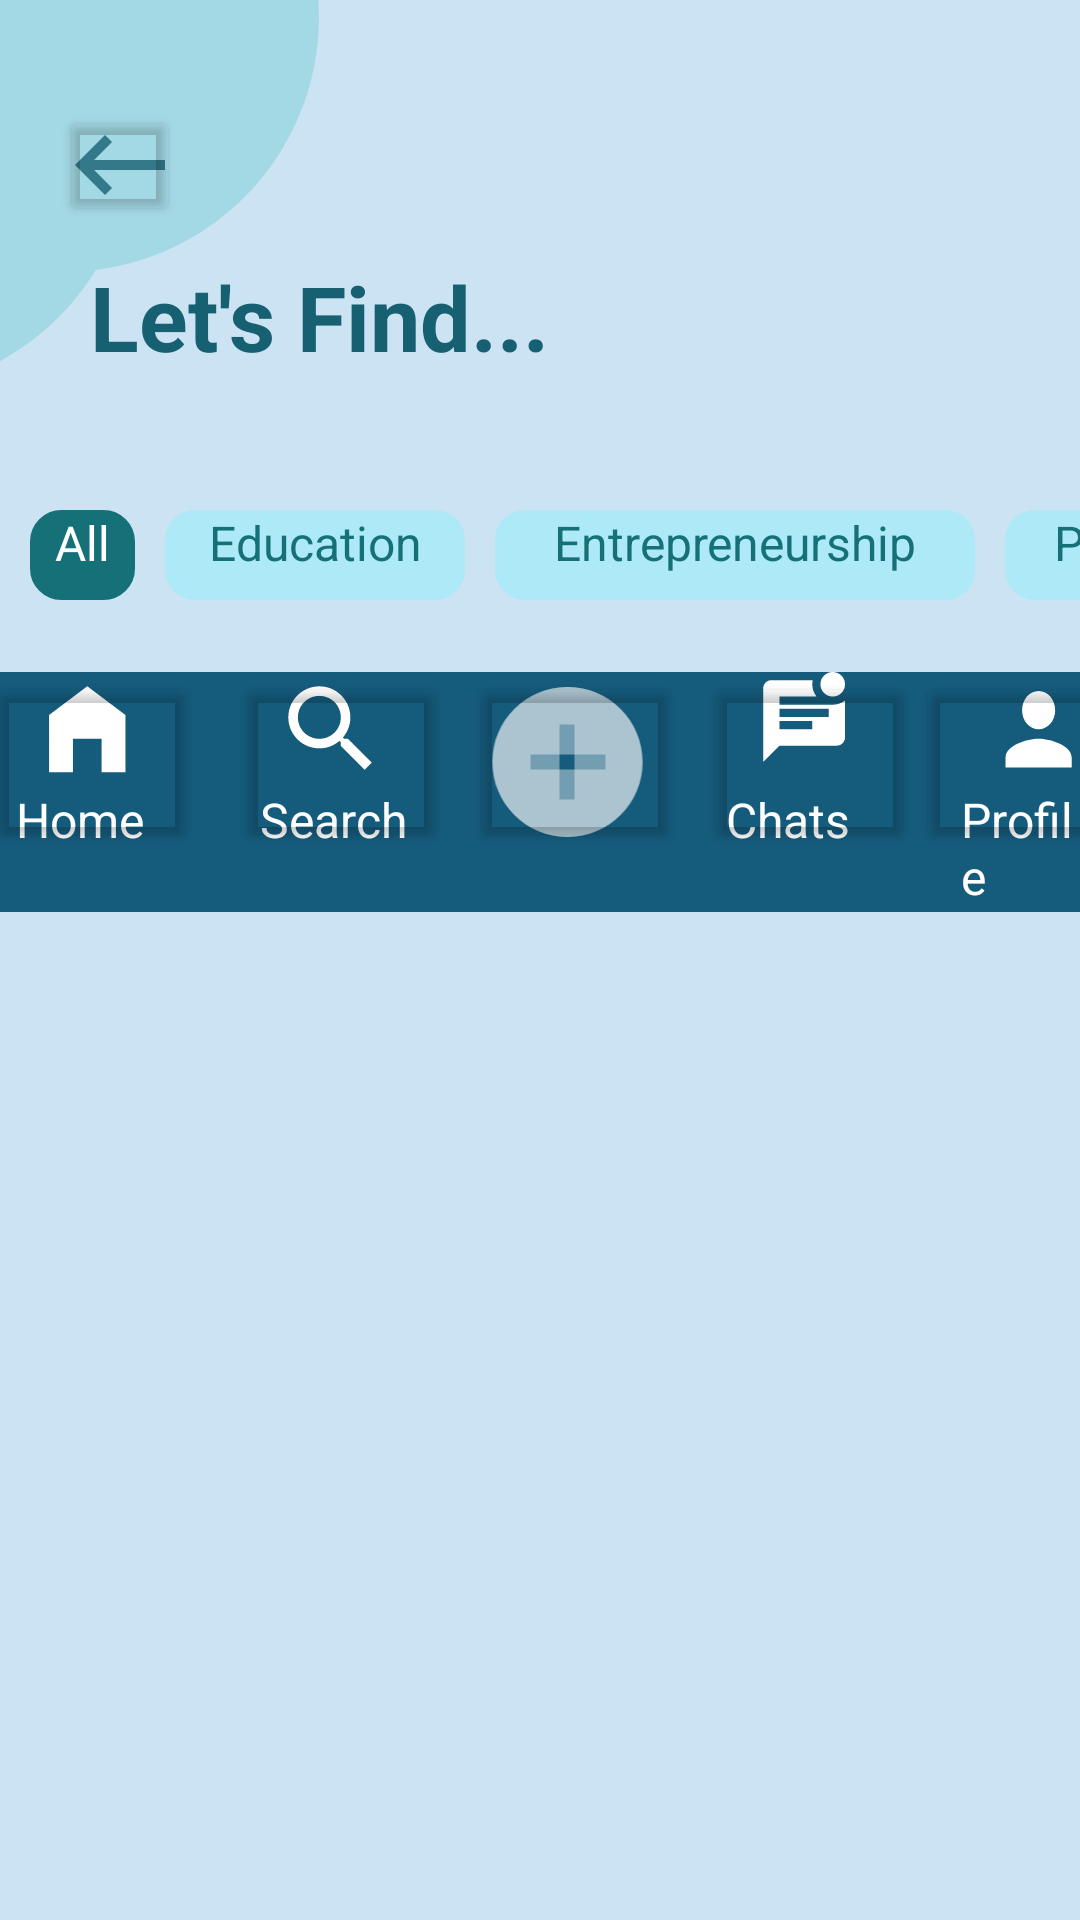

Produce the Android XML layout that renders to this screen, including the resource entries it uses.
<!-- AndroidManifest.xml: application theme Theme.I212470 -->
<!-- res/layout/activity_screen8_searching.xml -->
<?xml version="1.0" encoding="utf-8"?>
<androidx.constraintlayout.widget.ConstraintLayout
    xmlns:android="http://schemas.android.com/apk/res/android"
    xmlns:app="http://schemas.android.com/apk/res-auto"
    xmlns:tools="http://schemas.android.com/tools"
    android:layout_width="match_parent"
    android:layout_height="match_parent"
    tools:context=".MainActivity"
    android:background="@color/backGround_home">

    <ImageView
        android:id="@+id/imageView"
        android:layout_width="170dp"
        android:layout_height="170dp"
        android:layout_marginTop="-40dp"
        android:layout_marginEnd="316dp"
        android:background="@drawable/circle_1"
        app:layout_constraintEnd_toEndOf="parent"
        app:layout_constraintTop_toTopOf="parent"
        app:srcCompat="@drawable/circle_1" />

    <ImageView
        android:id="@+id/imageView2"
        android:layout_width="170dp"
        android:layout_height="170dp"
        android:layout_marginTop="-80dp"
        android:layout_marginEnd="254dp"
        app:layout_constraintEnd_toEndOf="parent"
        app:layout_constraintTop_toTopOf="parent"
        app:srcCompat="@drawable/circle_1" />

    <LinearLayout
        android:layout_width="match_parent"
        android:layout_height="match_parent"
        android:orientation="vertical"
        android:weightSum="20">

        
        <LinearLayout
            android:layout_width="match_parent"
            android:layout_height="0dp"
            android:textAlignment="center"
            android:layout_weight="5"
            android:orientation="vertical">



            <LinearLayout
                android:layout_width="match_parent"
                android:layout_height="wrap_content"
                android:textAlignment="center"
                android:orientation="vertical">

                
                <ImageView
                    android:layout_width="40dp"
                    android:layout_height="40dp"
                    android:backgroundTint="@color/homePageTextColor1"
                    android:src="@drawable/ic_back"
                    android:layout_marginStart="20dp"
                    android:layout_marginTop="35dp">
                </ImageView>

                <Button
                    android:id="@+id/Backbtn_onSearchingPage"
                    android:layout_height="40dp"
                    android:layout_width="40dp"
                    android:backgroundTint="#00CBE3F3"
                    android:layout_marginTop="-40dp"
                    android:layout_marginStart="20dp">
                </Button>

                <TextView
                    android:layout_width="wrap_content"
                    android:layout_height="wrap_content"
                    android:fontFamily="sans-serif"
                    android:text="Let's Find..."
                    android:textColor="@color/searchPageTextColor"
                    android:textSize="30sp"
                    android:layout_marginTop="10dp"
                    android:layout_marginStart="30dp"
                    android:textStyle="bold"/>
            </LinearLayout>

        </LinearLayout>

        
        <LinearLayout
            android:background="@drawable/login_rounded"
            android:layout_width="match_parent"
            android:layout_height="0dp"
            android:textAlignment="center"
            android:layout_weight="2"
            android:orientation="horizontal">

            <TextView
                android:layout_height="30dp"
                android:layout_width="35dp"
                android:text="All"
                android:textSize="16sp"
                android:background="@drawable/verify_btn"
                android:backgroundTint="#157177"
                android:textColor="@color/white"
                android:layout_marginStart="10dp"
                android:layout_marginTop="10dp"
                android:textAlignment="center">
            </TextView>

            <TextView
                android:layout_height="30dp"
                android:layout_width="100dp"
                android:text="Education"
                android:textSize="16sp"
                android:background="@drawable/rectangle"
                android:textColor="#157177"
                android:layout_marginStart="10dp"
                android:layout_marginTop="10dp"
                android:textAlignment="center">
            </TextView>

            <TextView
                android:layout_height="30dp"
                android:layout_width="160dp"
                android:text="Entrepreneurship"
                android:textSize="16sp"
                android:background="@drawable/rectangle"
                android:textColor="#157177"
                android:layout_marginStart="10dp"
                android:layout_marginTop="10dp"
                android:textAlignment="center">
            </TextView>

            <TextView
                android:layout_height="30dp"
                android:layout_width="150dp"
                android:text="Personal Growth"
                android:textSize="16sp"
                android:background="@drawable/rectangle"
                android:textColor="#157177"
                android:layout_marginStart="10dp"
                android:layout_marginTop="10dp"
                android:textAlignment="center">
            </TextView>

        </LinearLayout>

        
        <LinearLayout
            android:background="#155B7C"
            android:layout_width="match_parent"
            android:layout_height="0dp"
            android:textAlignment="center"
            android:layout_weight="2.5"
            android:orientation="horizontal">

            
            <ImageView

                android:layout_width="wrap_content"
                android:layout_height="wrap_content"
                android:layout_marginBottom="20dp"
                android:layout_marginStart="10dp"
                android:background="@drawable/ic_home"
                android:backgroundTint="@color/white" />

            <TextView
                android:layout_width="wrap_content"
                android:layout_height="wrap_content"
                android:fontFamily="sans-serif-thin"
                android:textStyle="bold"

                android:textColor="@color/white"
                android:textSize="16dp"
                android:text="Home"
                android:layout_marginStart="-40dp"
                android:layout_marginTop="20dp">
            </TextView>

            <Button
                android:id="@+id/Homebtn_onHomePage"
                android:layout_height="60dp"
                android:layout_width="70dp"
                android:backgroundTint="#00155B7C"
                android:layout_marginStart="-52dp">
            </Button>

            
            <ImageView
                android:layout_width="wrap_content"
                android:layout_height="wrap_content"
                android:layout_marginBottom="20dp"
                android:background="@drawable/ic_search"
                android:backgroundTint="@color/white"
                android:layout_marginStart="25dp"/>

            <TextView
                android:layout_width="wrap_content"
                android:layout_height="wrap_content"
                android:fontFamily="sans-serif-thin"
                android:textStyle="bold"
                android:textColor="@color/white"
                android:textSize="16dp"
                android:text="Search"
                android:layout_marginStart="-40dp"
                android:layout_marginTop="20dp">
            </TextView>

            <Button
                android:id="@+id/Searchbtn_onHomePage"
                android:layout_height="60dp"
                android:layout_width="70dp"
                android:backgroundTint="#00155B7C"
                android:layout_marginStart="-57dp">
            </Button>

            

            <ImageView
                android:layout_height="60dp"
                android:layout_width="60dp"
                android:src="@drawable/ic_plus_circle"
                android:background="@drawable/rectangle"
                android:backgroundTint="#00C1DFF3"
                android:rotation="90"
                android:layout_marginStart="10dp">
            </ImageView>

            <ImageView
                android:layout_height="60dp"
                android:layout_width="60dp"
                android:src="@drawable/ic_plus_circle"
                android:background="@drawable/rectangle"
                android:backgroundTint="#00C1DFF3"
                android:layout_marginStart="-60dp">
            </ImageView>

            <Button
                android:id="@+id/Plusbtn_onHomePage"
                android:layout_height="60dp"
                android:layout_width="70dp"
                android:backgroundTint="#00155B7C"
                android:layout_marginStart="-63dp">
            </Button>>

            

            <ImageView
                android:layout_width="wrap_content"
                android:layout_height="wrap_content"
                android:layout_marginBottom="20dp"
                android:background="@drawable/ic_chat"
                android:backgroundTint="@color/white"
                android:layout_marginStart="25dp"/>

            <TextView
                android:layout_width="wrap_content"
                android:layout_height="wrap_content"
                android:fontFamily="sans-serif-thin"
                android:textStyle="bold"
                android:textColor="@color/white"
                android:textSize="16dp"
                android:text="Chats"
                android:layout_marginStart="-40dp"
                android:layout_marginTop="20dp">
            </TextView>


            <Button
                android:id="@+id/Chatbtn_onHomePage"
                android:layout_height="60dp"
                android:layout_width="70dp"
                android:backgroundTint="#00155B7C"
                android:layout_marginStart="-49dp">
            </Button>

            

            <ImageView
                android:layout_width="wrap_content"
                android:layout_height="wrap_content"
                android:layout_marginBottom="20dp"
                android:background="@drawable/ic_profile"
                android:backgroundTint="@color/white"
                android:layout_marginStart="25dp"/>

            <TextView
                android:layout_width="wrap_content"
                android:layout_height="wrap_content"
                android:fontFamily="sans-serif-thin"
                android:textStyle="bold"
                android:textColor="@color/white"
                android:textSize="16dp"
                android:text="Profile"
                android:layout_marginStart="-40dp"
                android:layout_marginTop="20dp">
            </TextView>

            <Button
                android:id="@+id/Profilebtn_onHomePage"
                android:layout_width="70dp"
                android:layout_height="60dp"
                android:layout_marginStart="-55dp"
                android:backgroundTint="#00155B7C">
            </Button>

        </LinearLayout>

    </LinearLayout>

</androidx.constraintlayout.widget.ConstraintLayout>
<!-- resources referenced by this layout -->
<resources>
  <color name="backGround_home">#CBE3F3</color>
  <color name="homePageTextColor1">#157177</color>
  <color name="searchPageTextColor">#176071</color>
  <color name="white">#FFFFFFFF</color>
  <!-- drawable circle_1 (drawable) -->
  <?xml version="1.0" encoding="utf-8"?>
  <shape xmlns:android="http://schemas.android.com/apk/res/android"
      android:shape="oval">
  
      <solid
          android:color="#A3D9E5"/>
  </shape>
  <!-- drawable ic_back (drawable-anydpi) -->
  <vector
      xmlns:android="http://schemas.android.com/apk/res/android"
      android:width="24dp"
      android:height="24dp"
      android:viewportWidth="24"
      android:viewportHeight="24"
      android:tint="@color/searchPageTextColor"
      android:alpha="0.8"
      android:autoMirrored="true">
    <path
        android:fillColor="@android:color/white"
        android:pathData="M21,11H6.83l3.58,-3.59L9,6l-6,6 6,6 1.41,-1.41L6.83,13H21z"/>
  </vector>
  <!-- drawable ic_home (drawable-anydpi) -->
  <vector xmlns:android="http://schemas.android.com/apk/res/android"
      android:width="35dp"
      android:height="35dp"
      android:viewportWidth="22"
      android:viewportHeight="22"
      android:tint="#FFFFFF"
      android:alpha="1">
    <path
        android:fillColor="@android:color/white"
        android:pathData="M12,3L4,9v12h5v-7h6v7h5V9z"/>
  </vector>
  <!-- drawable ic_plus_circle (drawable-anydpi) -->
  <vector xmlns:android="http://schemas.android.com/apk/res/android"
      android:width="24dp"
      android:height="24dp"
      android:viewportWidth="24"
      android:viewportHeight="24"
      android:tint="#FFFFFF"
      android:alpha="0.4">
    <path
        android:fillColor="@android:color/white"
        android:pathData="M12,2C6.48,2 2,6.48 2,12s4.48,10 10,10 10,-4.48 10,-10S17.52,2 12,2zM17,13L7,13v-2h10v2z"/>
  </vector>
  <!-- drawable ic_profile (drawable-anydpi) -->
  <vector xmlns:android="http://schemas.android.com/apk/res/android"
      android:width="35dp"
      android:height="35dp"
      android:viewportWidth="22"
      android:viewportHeight="22"
      android:tint="#FFFFFF"
      android:alpha="1">
    <path
        android:fillColor="@android:color/white"
        android:pathData="M12,12c2.21,0 4,-1.79 4,-4s-1.79,-4 -4,-4 -4,1.79 -4,4 1.79,4 4,4zM12,14c-2.67,0 -8,1.34 -8,4v2h16v-2c0,-2.66 -5.33,-4 -8,-4z"/>
  </vector>
  <!-- drawable ic_search (drawable-anydpi) -->
  <vector xmlns:android="http://schemas.android.com/apk/res/android"
      android:width="35dp"
      android:height="35dp"
      android:viewportWidth="22"
      android:viewportHeight="22"
      android:tint="#FFFFFF"
      android:alpha="1">
    <path
        android:fillColor="@android:color/white"
        android:pathData="M15.5,14h-0.79l-0.28,-0.27C15.41,12.59 16,11.11 16,9.5 16,5.91 13.09,3 9.5,3S3,5.91 3,9.5 5.91,16 9.5,16c1.61,0 3.09,-0.59 4.23,-1.57l0.27,0.28v0.79l5,4.99L20.49,19l-4.99,-5zM9.5,14C7.01,14 5,11.99 5,9.5S7.01,5 9.5,5 14,7.01 14,9.5 11.99,14 9.5,14z"/>
  </vector>
  <!-- drawable rectangle (drawable) -->
  <?xml version="1.0" encoding="utf-8"?>
  <shape xmlns:android="http://schemas.android.com/apk/res/android"
      android:shape="rectangle">
  
      <solid
          android:color="#ADE9F7" />
  
      <corners
          android:radius="10dp"/>
  </shape>
  <!-- drawable verify_btn (drawable) -->
  <?xml version="1.0" encoding="utf-8"?>
  <shape xmlns:android="http://schemas.android.com/apk/res/android"
      android:shape="rectangle" >
  
      
      <corners
          android:radius="10dp" />
      <stroke android:width="0.9dp"
          android:color="#094E8A" />
      
      <size
          android:height="40dp"
          android:width="40dp" />
      
  </shape>
  <style name="Theme.I212470" parent="Base.Theme.I212470" />
  <style name="Base.Theme.I212470" parent="Theme.Material3.DayNight.NoActionBar">
          
          
      </style>
</resources>
